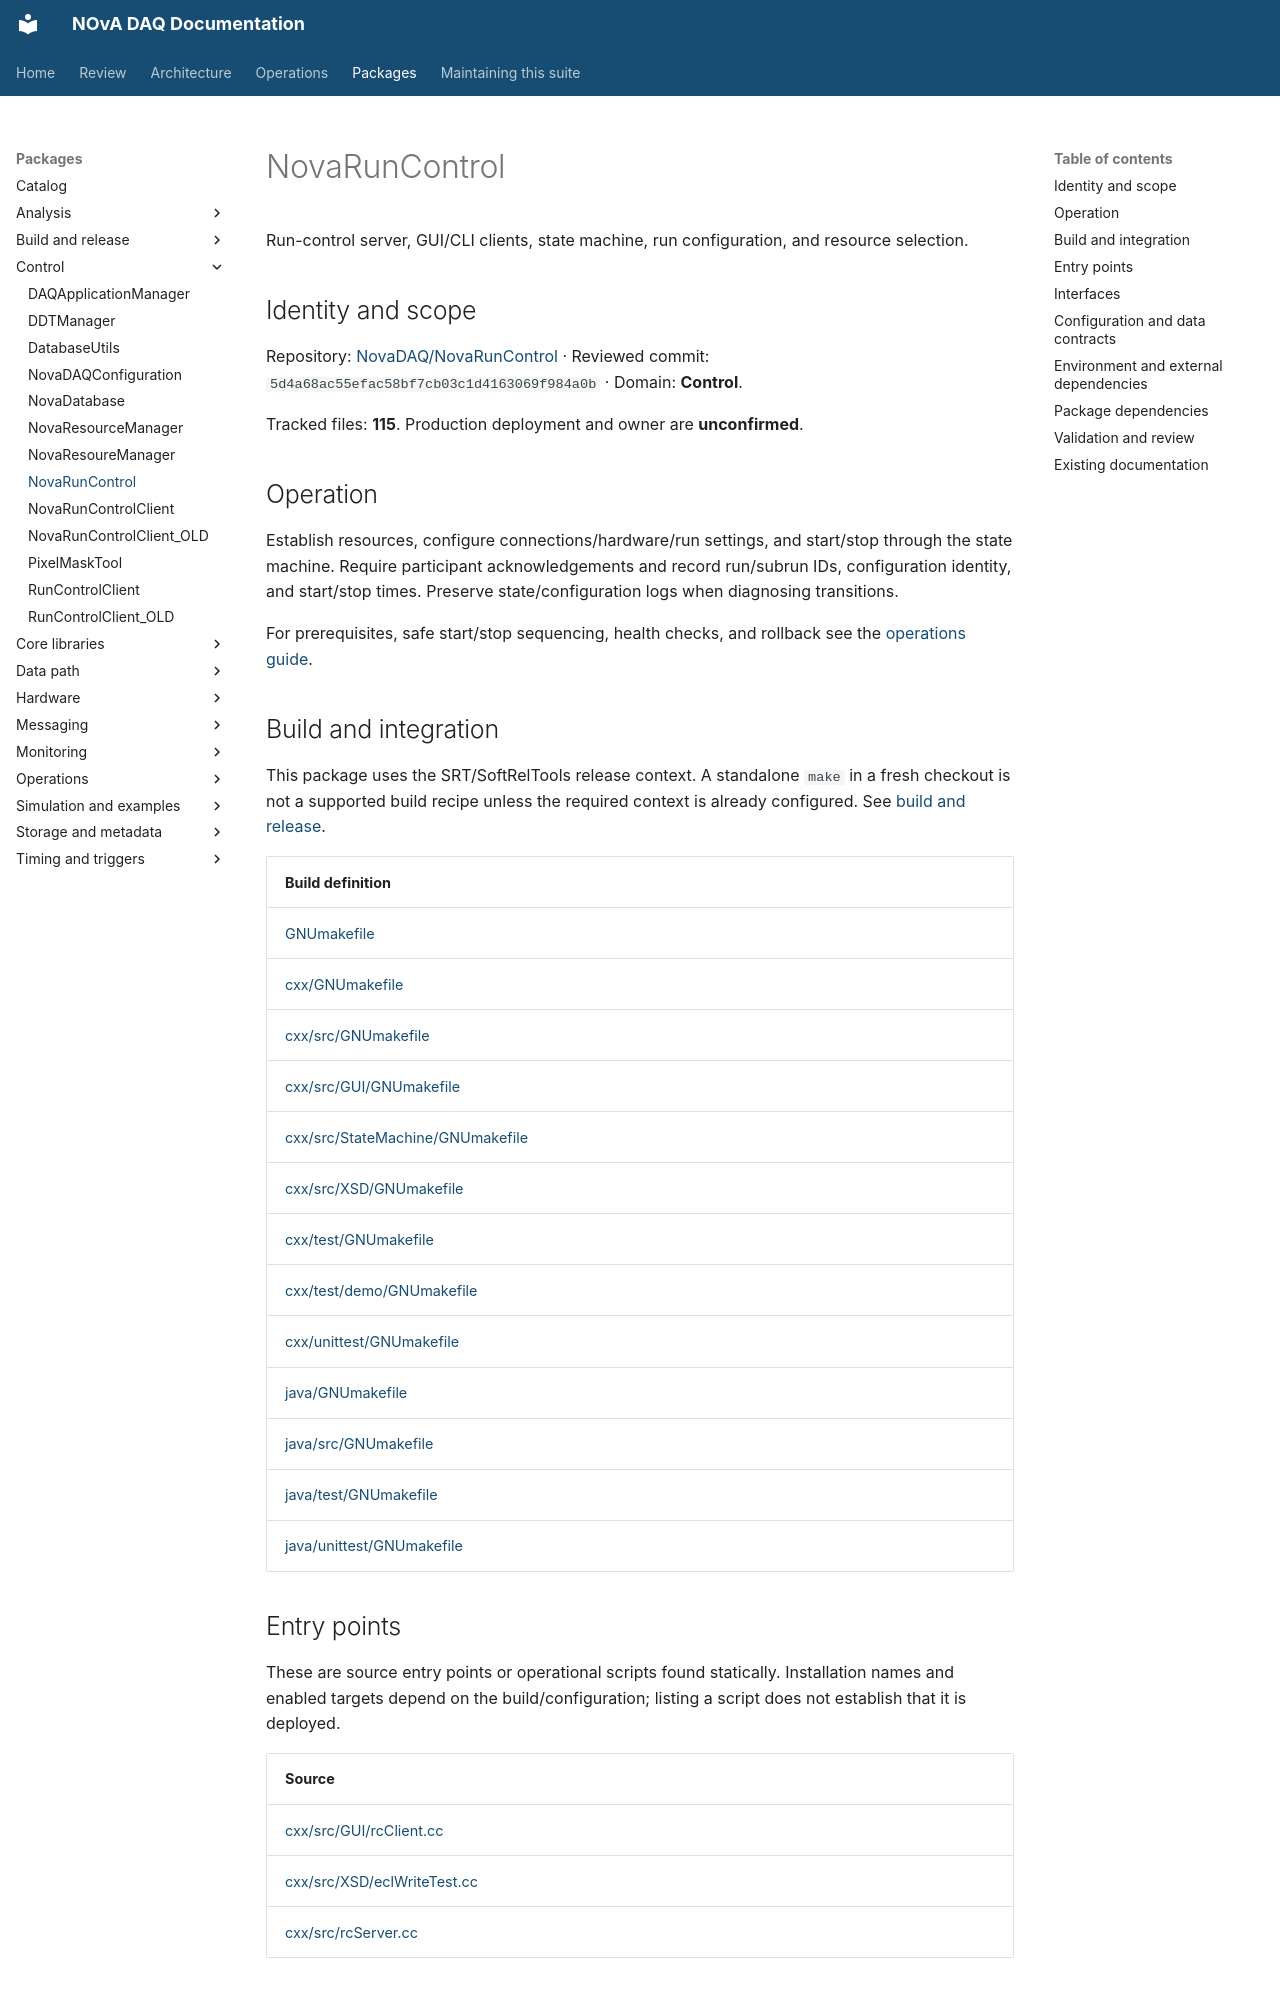

repository: NovaDAQ/novadaq-documentation · page: packages/NovaRunControl.html · generator: mkdocs

# NovaRunControl

Run-control server, GUI/CLI clients, state machine, run configuration, and resource selection.

## Identity and scope

Repository: [NovaDAQ/NovaRunControl](https://github.com/NovaDAQ/NovaRunControl) · Reviewed commit: `5d4a68ac55efac58bf7cb03c1d4163069f984a0b` · Domain: **Control**.

Tracked files: **115**. Production deployment and owner are **unconfirmed**.

## Operation

Establish resources, configure connections/hardware/run settings, and start/stop through the state machine. Require participant acknowledgements and record run/subrun IDs, configuration identity, and start/stop times. Preserve state/configuration logs when diagnosing transitions.

For prerequisites, safe start/stop sequencing, health checks, and rollback see the [operations guide](../operations/index.md).

## Build and integration

This package uses the SRT/SoftRelTools release context. A standalone `make` in a fresh checkout is not a supported build recipe unless the required context is already configured. See [build and release](../operations/build.md).

| Build definition |
| --- |
| [GNUmakefile](https://github.com/NovaDAQ/NovaRunControl/blob/5d4a68ac55efac58bf7cb03c1d4163069f984a0b/GNUmakefile) |
| [cxx/GNUmakefile](https://github.com/NovaDAQ/NovaRunControl/blob/5d4a68ac55efac58bf7cb03c1d4163069f984a0b/cxx/GNUmakefile) |
| [cxx/src/GNUmakefile](https://github.com/NovaDAQ/NovaRunControl/blob/5d4a68ac55efac58bf7cb03c1d4163069f984a0b/cxx/src/GNUmakefile) |
| [cxx/src/GUI/GNUmakefile](https://github.com/NovaDAQ/NovaRunControl/blob/5d4a68ac55efac58bf7cb03c1d4163069f984a0b/cxx/src/GUI/GNUmakefile) |
| [cxx/src/StateMachine/GNUmakefile](https://github.com/NovaDAQ/NovaRunControl/blob/5d4a68ac55efac58bf7cb03c1d4163069f984a0b/cxx/src/StateMachine/GNUmakefile) |
| [cxx/src/XSD/GNUmakefile](https://github.com/NovaDAQ/NovaRunControl/blob/5d4a68ac55efac58bf7cb03c1d4163069f984a0b/cxx/src/XSD/GNUmakefile) |
| [cxx/test/GNUmakefile](https://github.com/NovaDAQ/NovaRunControl/blob/5d4a68ac55efac58bf7cb03c1d4163069f984a0b/cxx/test/GNUmakefile) |
| [cxx/test/demo/GNUmakefile](https://github.com/NovaDAQ/NovaRunControl/blob/5d4a68ac55efac58bf7cb03c1d4163069f984a0b/cxx/test/demo/GNUmakefile) |
| [cxx/unittest/GNUmakefile](https://github.com/NovaDAQ/NovaRunControl/blob/5d4a68ac55efac58bf7cb03c1d4163069f984a0b/cxx/unittest/GNUmakefile) |
| [java/GNUmakefile](https://github.com/NovaDAQ/NovaRunControl/blob/5d4a68ac55efac58bf7cb03c1d4163069f984a0b/java/GNUmakefile) |
| [java/src/GNUmakefile](https://github.com/NovaDAQ/NovaRunControl/blob/5d4a68ac55efac58bf7cb03c1d4163069f984a0b/java/src/GNUmakefile) |
| [java/test/GNUmakefile](https://github.com/NovaDAQ/NovaRunControl/blob/5d4a68ac55efac58bf7cb03c1d4163069f984a0b/java/test/GNUmakefile) |
| [java/unittest/GNUmakefile](https://github.com/NovaDAQ/NovaRunControl/blob/5d4a68ac55efac58bf7cb03c1d4163069f984a0b/java/unittest/GNUmakefile) |


## Entry points

These are source entry points or operational scripts found statically. Installation names and enabled targets depend on the build/configuration; listing a script does not establish that it is deployed.

| Source |
| --- |
| [cxx/src/GUI/rcClient.cc](https://github.com/NovaDAQ/NovaRunControl/blob/5d4a68ac55efac58bf7cb03c1d4163069f984a0b/cxx/src/GUI/rcClient.cc) |
| [cxx/src/XSD/eclWriteTest.cc](https://github.com/NovaDAQ/NovaRunControl/blob/5d4a68ac55efac58bf7cb03c1d4163069f984a0b/cxx/src/XSD/eclWriteTest.cc) |
| [cxx/src/rcServer.cc](https://github.com/NovaDAQ/NovaRunControl/blob/5d4a68ac55efac58bf7cb03c1d4163069f984a0b/cxx/src/rcServer.cc) |
